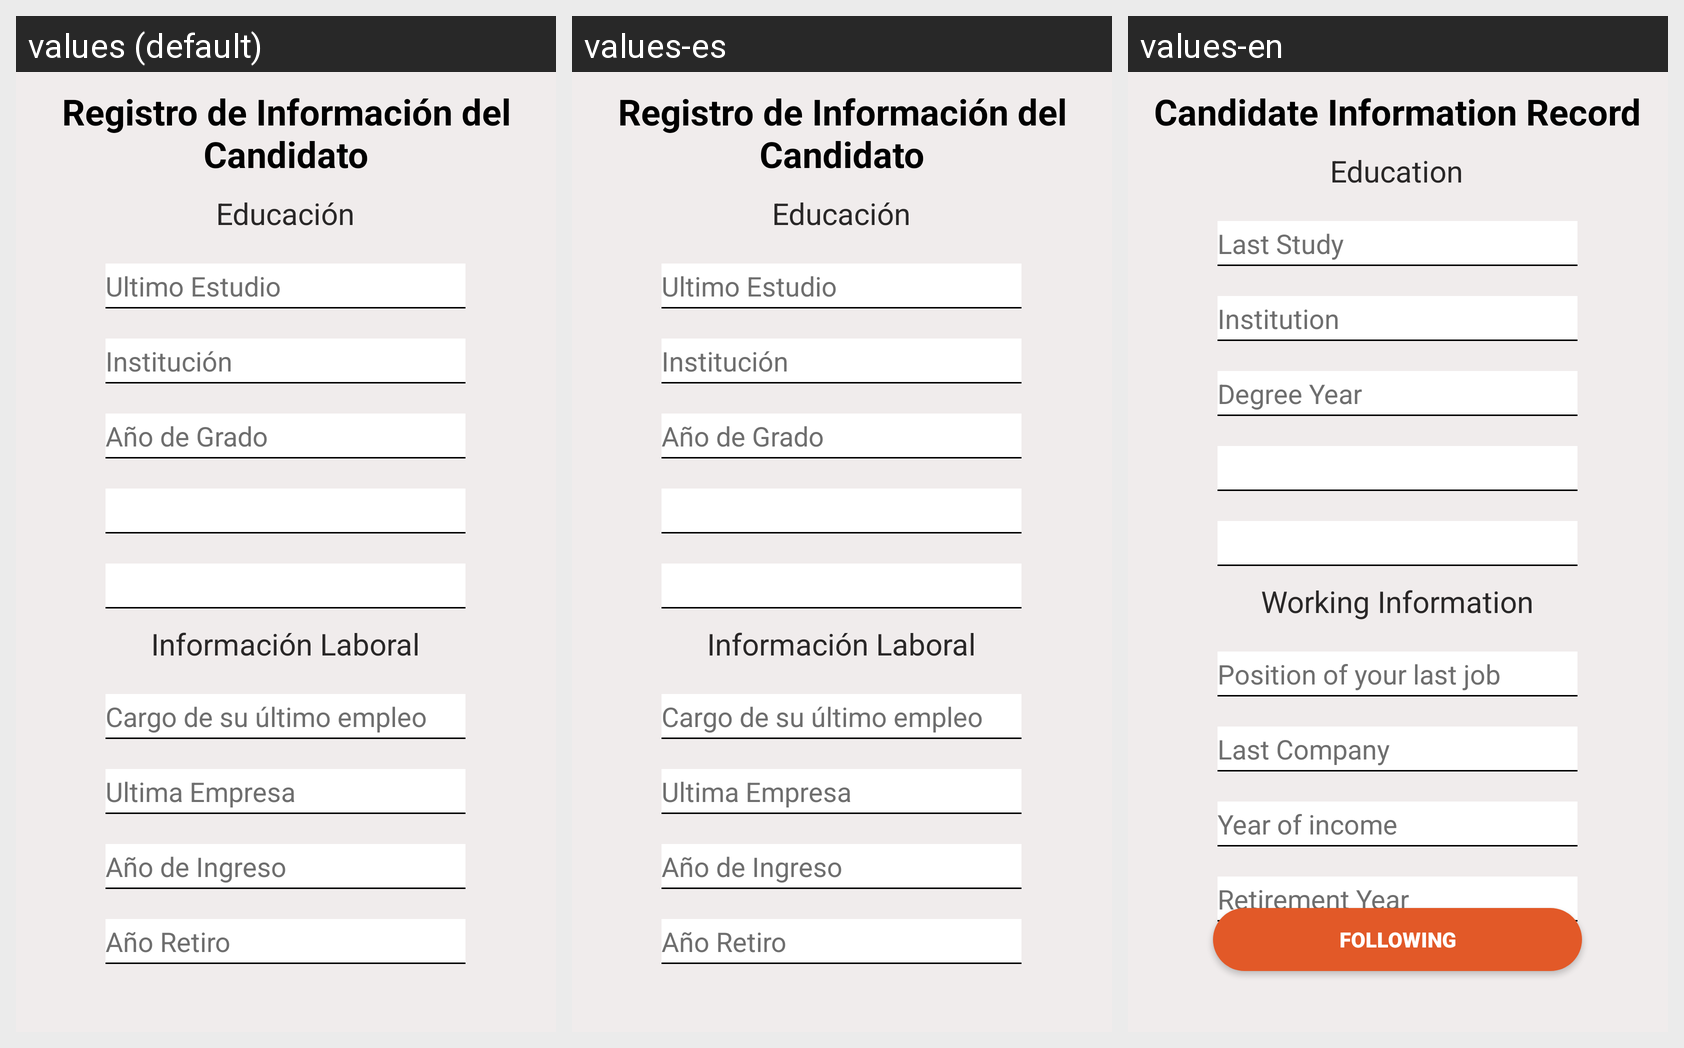

The same Android screen rendered under several of its app's locales, left to right. List the strings drawn on it with the default value and each locale's translation.
Android screen res/layout/activity_registro_info_edu_candidato.xml rendered under 3 locales, left to right: values (default), values-es, values-en. Device: Nexus 5 (rendered at 1080×1920; each locale shown at half size, 540×960, under a caption strip naming it); theme Theme.ProyectoABCKotlin.
Strings drawn on this screen, with the default value and each locale's value (text and hints the layout hard-codes, and strings that could not be matched under every locale, appear in the picture but are not listed):

titulo_registro_info_candidato
  values: Registro de Información del Candidato
  values-es: Registro de Información del Candidato
  values-en: Candidate Information Record

subtitulo_registro_edu_candidato
  values: Educación
  values-es: Educación
  values-en: Education

ultimoEstudio
  values: Ultimo Estudio
  values-es: Ultimo Estudio
  values-en: Last Study

institucion
  values: Institución
  values-es: Institución
  values-en: Institution

anioGrado
  values: Año de Grado
  values-es: Año de Grado
  values-en: Degree Year

subtitulo_registro_lab_candidato
  values: Información Laboral
  values-es: Información Laboral
  values-en: Working Information

cargo
  values: Cargo de su último empleo
  values-es: Cargo de su último empleo
  values-en: Position of your last job

ultimaEmpresa
  values: Ultima Empresa
  values-es: Ultima Empresa
  values-en: Last Company

anioIngreso
  values: Año de Ingreso
  values-es: Año de Ingreso
  values-en: Year of income

anioRetiro
  values: Año Retiro
  values-es: Año Retiro
  values-en: Retirement Year
